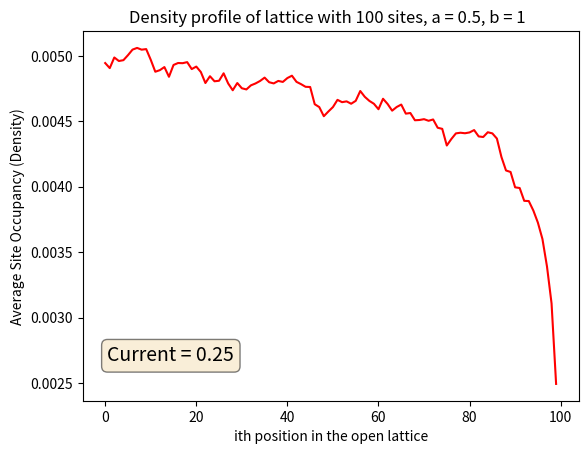

The matplotlib source for this figure:
# first version of lattice TASEP
import numpy as np
import numpy.random as rd
import random as random
import scipy
import matplotlib as mpl
import matplotlib.pyplot as plt

#parameters
N = 100     # number of sites
a = 0.5      # injection probability
b = 1       # removal probability
k = 1       # steping probability
steps = 30000

#init
lattice = np.zeros(N)
passed_particles0 = 0           # passed_particles0 converges to the average current from above
passed_particlesN = 0           # passed_particlesN converges to the average corrent from below
current = 0
densities = np.zeros(N)



#ftion update looks at ith site and updates its and its neighbours value
def update(i,Lattice,A,B,K):
    global passed_particles0,passed_particlesN
    assert(i<=N)

    if i==0:
        if Lattice[0]==0 and rd.rand()<A:
            Lattice[0] = 1
            passed_particles0 += 1
    elif i==len(Lattice):
        if Lattice[-1]==1 and rd.rand()<B:
            Lattice[-1] = 0
            passed_particlesN += 1
    else:
        L_1 = Lattice[i-1]*Lattice[i]
        L_2 = Lattice[i]+(1-Lattice[i])*Lattice[i-1]
        Lattice[i-1] = L_1                       #otherwise I'd rewrite the Lattice
        Lattice[i] = L_2                         #before computing the next guy


    #return Lattice - no need to return anything

###########################################################################

for i in range(steps):
    for j in range(N+1):
        update(rd.randint(0,len(lattice)+1),lattice, a, b, k)
        #print(lattice)
        #update densities
        if j<N:
            densities[j] += lattice[j]/(steps*N)        #add only a weighted part of the density

    if i>=1:
        current = (passed_particles0/2 + passed_particlesN/2)/i    #finding the avarage current (0 and N are there only to converge faster)
        #print("cur: ",str(current), "\t pas0: ", str(passed_particles0/i), "\t pasN: ", str(passed_particlesN/i)  )

print(densities)###
fig,ax = plt.subplots()


ax.plot(range(len(densities)), densities, linestyle = '-', color = 'red', label = 'simulation')

props = dict(boxstyle='round', facecolor='wheat', alpha=0.5)
# place a text box in upper left in axes coords
ax.text(0.05, 0.15, "Current = %s"%round(current,3), transform=ax.transAxes, fontsize=14,
        verticalalignment='top', bbox=props)

Title = "Density profile of lattice with %s sites, a = %s, b = %s  "%(N,a,b)
ax.set_title(Title)
ax.set_xlabel("ith position in the open lattice")
ax.set_ylabel("Average Site Occupancy (Density)")
plt.show()
